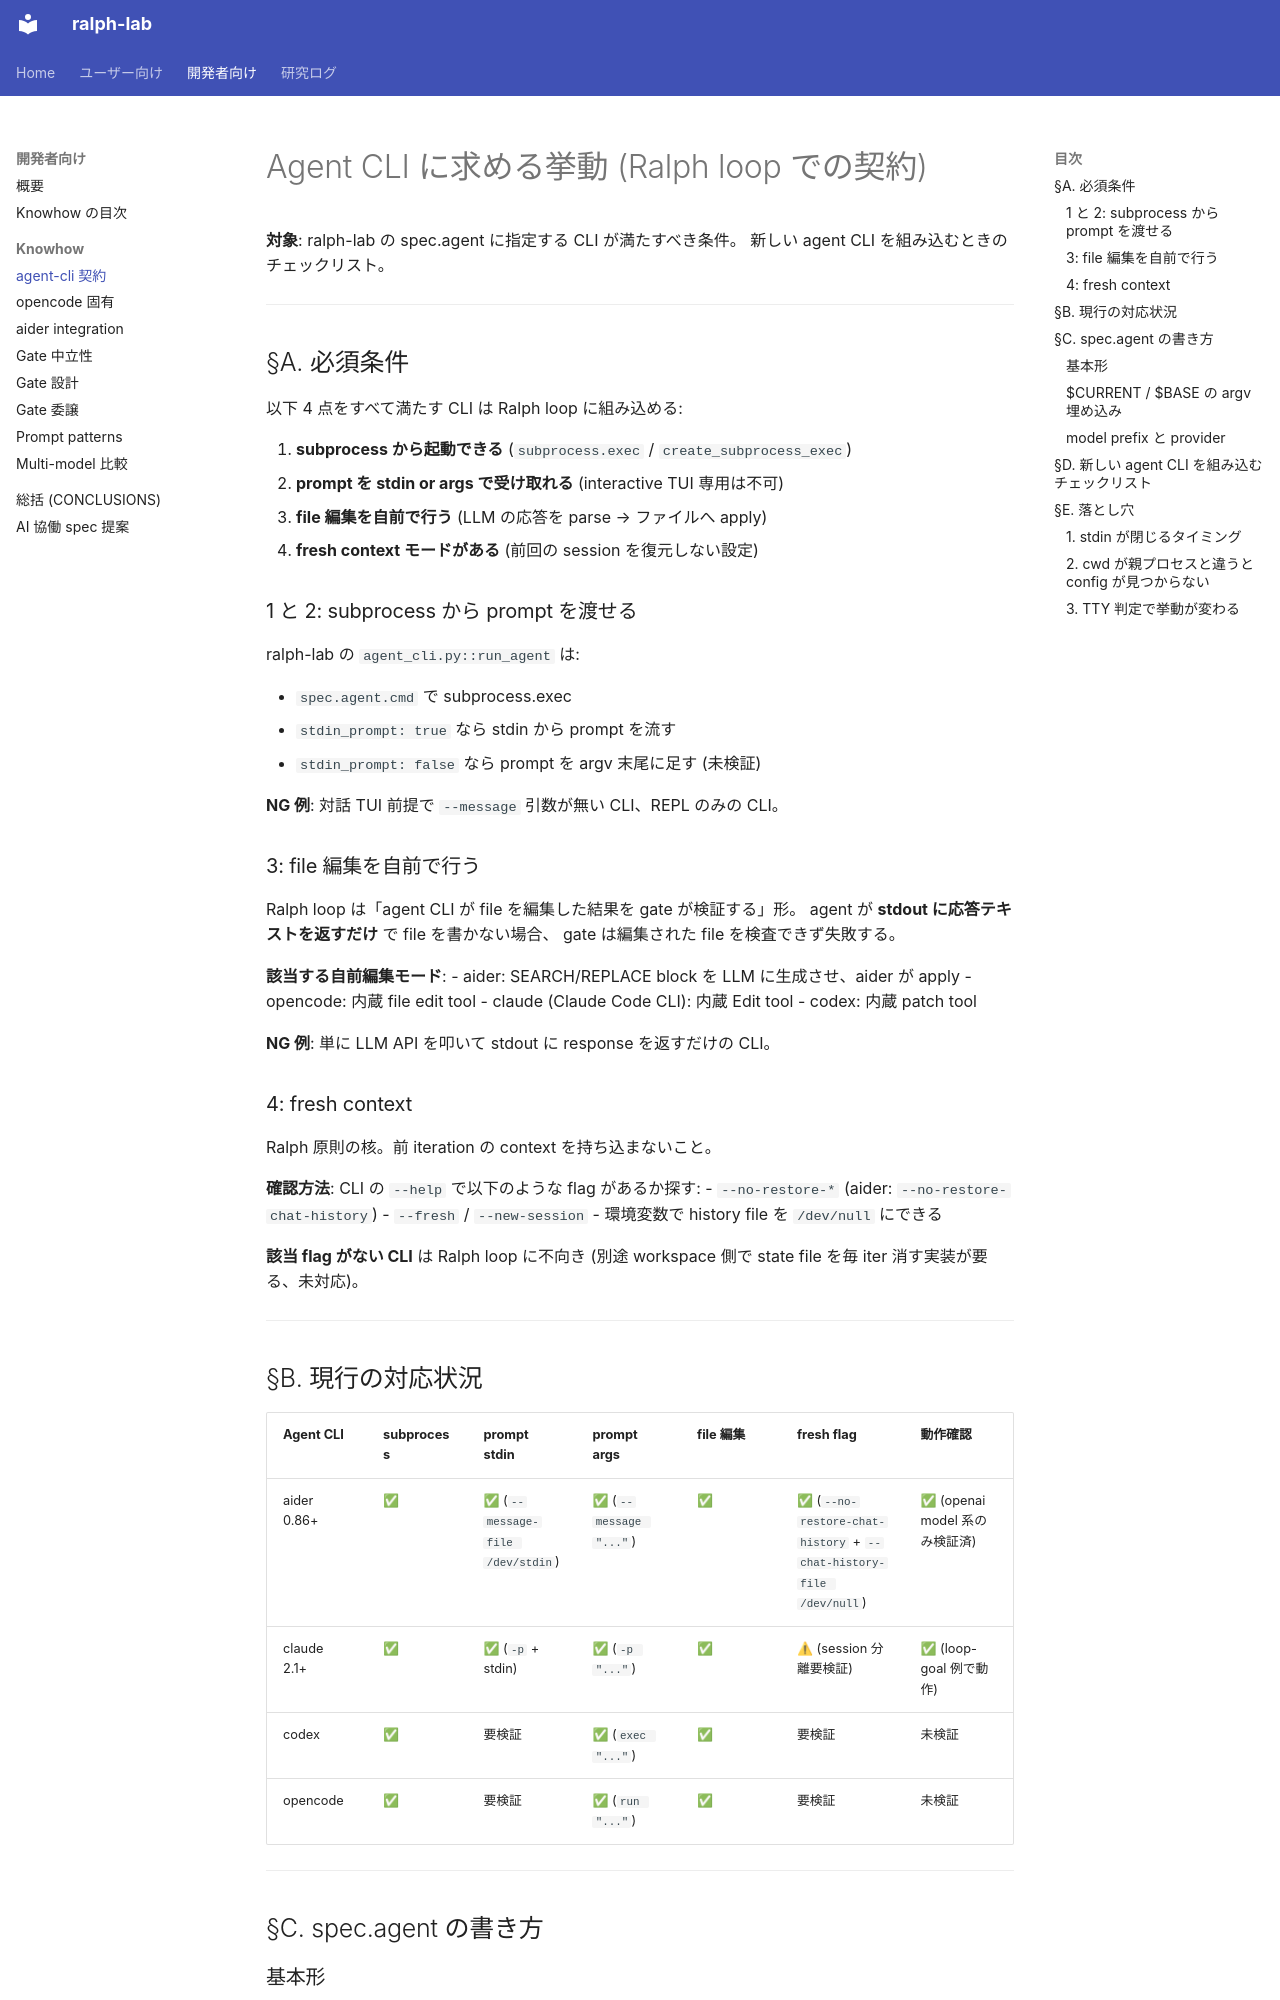

repository: dobachi/ralph-lab · page: knowhow/agent-cli-contract.html · generator: mkdocs

# Agent CLI に求める挙動 (Ralph loop での契約)

**対象**: ralph-lab の spec.agent に指定する CLI が満たすべき条件。
新しい agent CLI を組み込むときのチェックリスト。

---

## §A. 必須条件

以下 4 点をすべて満たす CLI は Ralph loop に組み込める:

1. **subprocess から起動できる** (`subprocess.exec` / `create_subprocess_exec`)
2. **prompt を stdin or args で受け取れる** (interactive TUI 専用は不可)
3. **file 編集を自前で行う** (LLM の応答を parse → ファイルへ apply)
4. **fresh context モードがある** (前回の session を復元しない設定)

### 1 と 2: subprocess から prompt を渡せる

ralph-lab の `agent_cli.py::run_agent` は:

- `spec.agent.cmd` で subprocess.exec
- `stdin_prompt: true` なら stdin から prompt を流す
- `stdin_prompt: false` なら prompt を argv 末尾に足す (未検証)

**NG 例**: 対話 TUI 前提で `--message` 引数が無い CLI、REPL のみの CLI。

### 3: file 編集を自前で行う

Ralph loop は「agent CLI が file を編集した結果を gate が検証する」形。
agent が **stdout に応答テキストを返すだけ** で file を書かない場合、
gate は編集された file を検査できず失敗する。

**該当する自前編集モード**:
- aider: SEARCH/REPLACE block を LLM に生成させ、aider が apply
- opencode: 内蔵 file edit tool
- claude (Claude Code CLI): 内蔵 Edit tool
- codex: 内蔵 patch tool

**NG 例**: 単に LLM API を叩いて stdout に response を返すだけの CLI。

### 4: fresh context

Ralph 原則の核。前 iteration の context を持ち込まないこと。

**確認方法**: CLI の `--help` で以下のような flag があるか探す:
- `--no-restore-*` (aider: `--no-restore-chat-history`)
- `--fresh` / `--new-session`
- 環境変数で history file を `/dev/null` にできる

**該当 flag がない CLI** は Ralph loop に不向き (別途 workspace 側で
state file を毎 iter 消す実装が要る、未対応)。

---

## §B. 現行の対応状況

| Agent CLI | subprocess | prompt stdin | prompt args | file 編集 | fresh flag | 動作確認 |
|---|---|---|---|---|---|---|
| aider 0.86+ | ✅ | ✅ (`--message-file /dev/stdin`) | ✅ (`--message "..."`) | ✅ | ✅ (`--no-restore-chat-history` + `--chat-history-file /dev/null`) | ✅ (openai model 系のみ検証済) |
| claude 2.1+ | ✅ | ✅ (`-p` + stdin) | ✅ (`-p "..."`) | ✅ | ⚠ (session 分離要検証) | ✅ (loop-goal 例で動作) |
| codex | ✅ | 要検証 | ✅ (`exec "..."`) | ✅ | 要検証 | 未検証 |
| opencode | ✅ | 要検証 | ✅ (`run "..."`) | ✅ | 要検証 | 未検証 |

---

## §C. spec.agent の書き方
